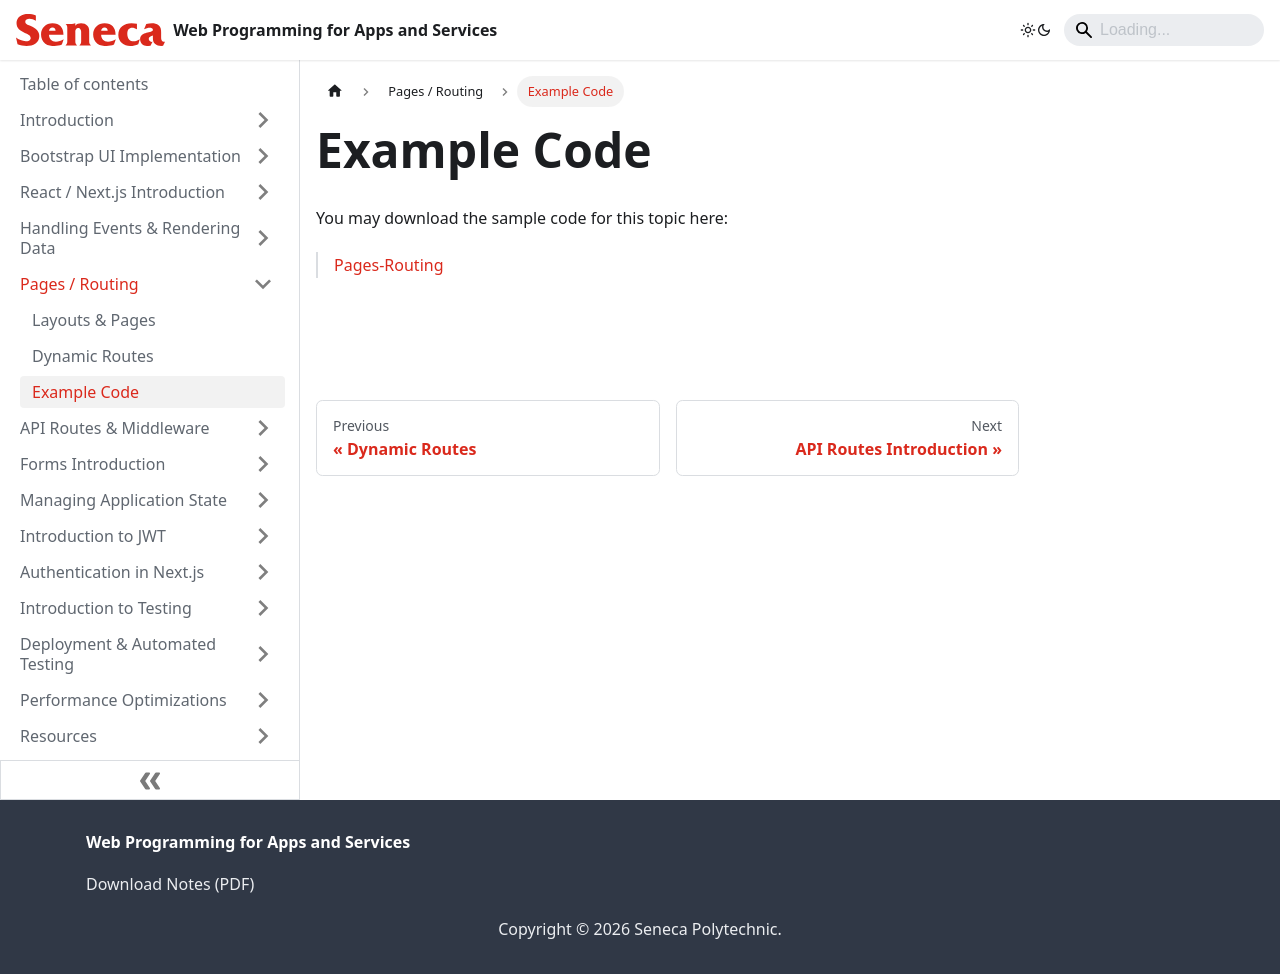

repository: patrick-crawford/WebProgrammingForAppsAndServices · page: Pages-Routing/example-code.html · generator: docusaurus

---
id: example-code
title: Example Code
sidebar_position: 3
description: Example Code
---

# Example Code

You may download the sample code for this topic here:

> [Pages-Routing](https://github.com/WPAS-Examples/Pages-Routing)
